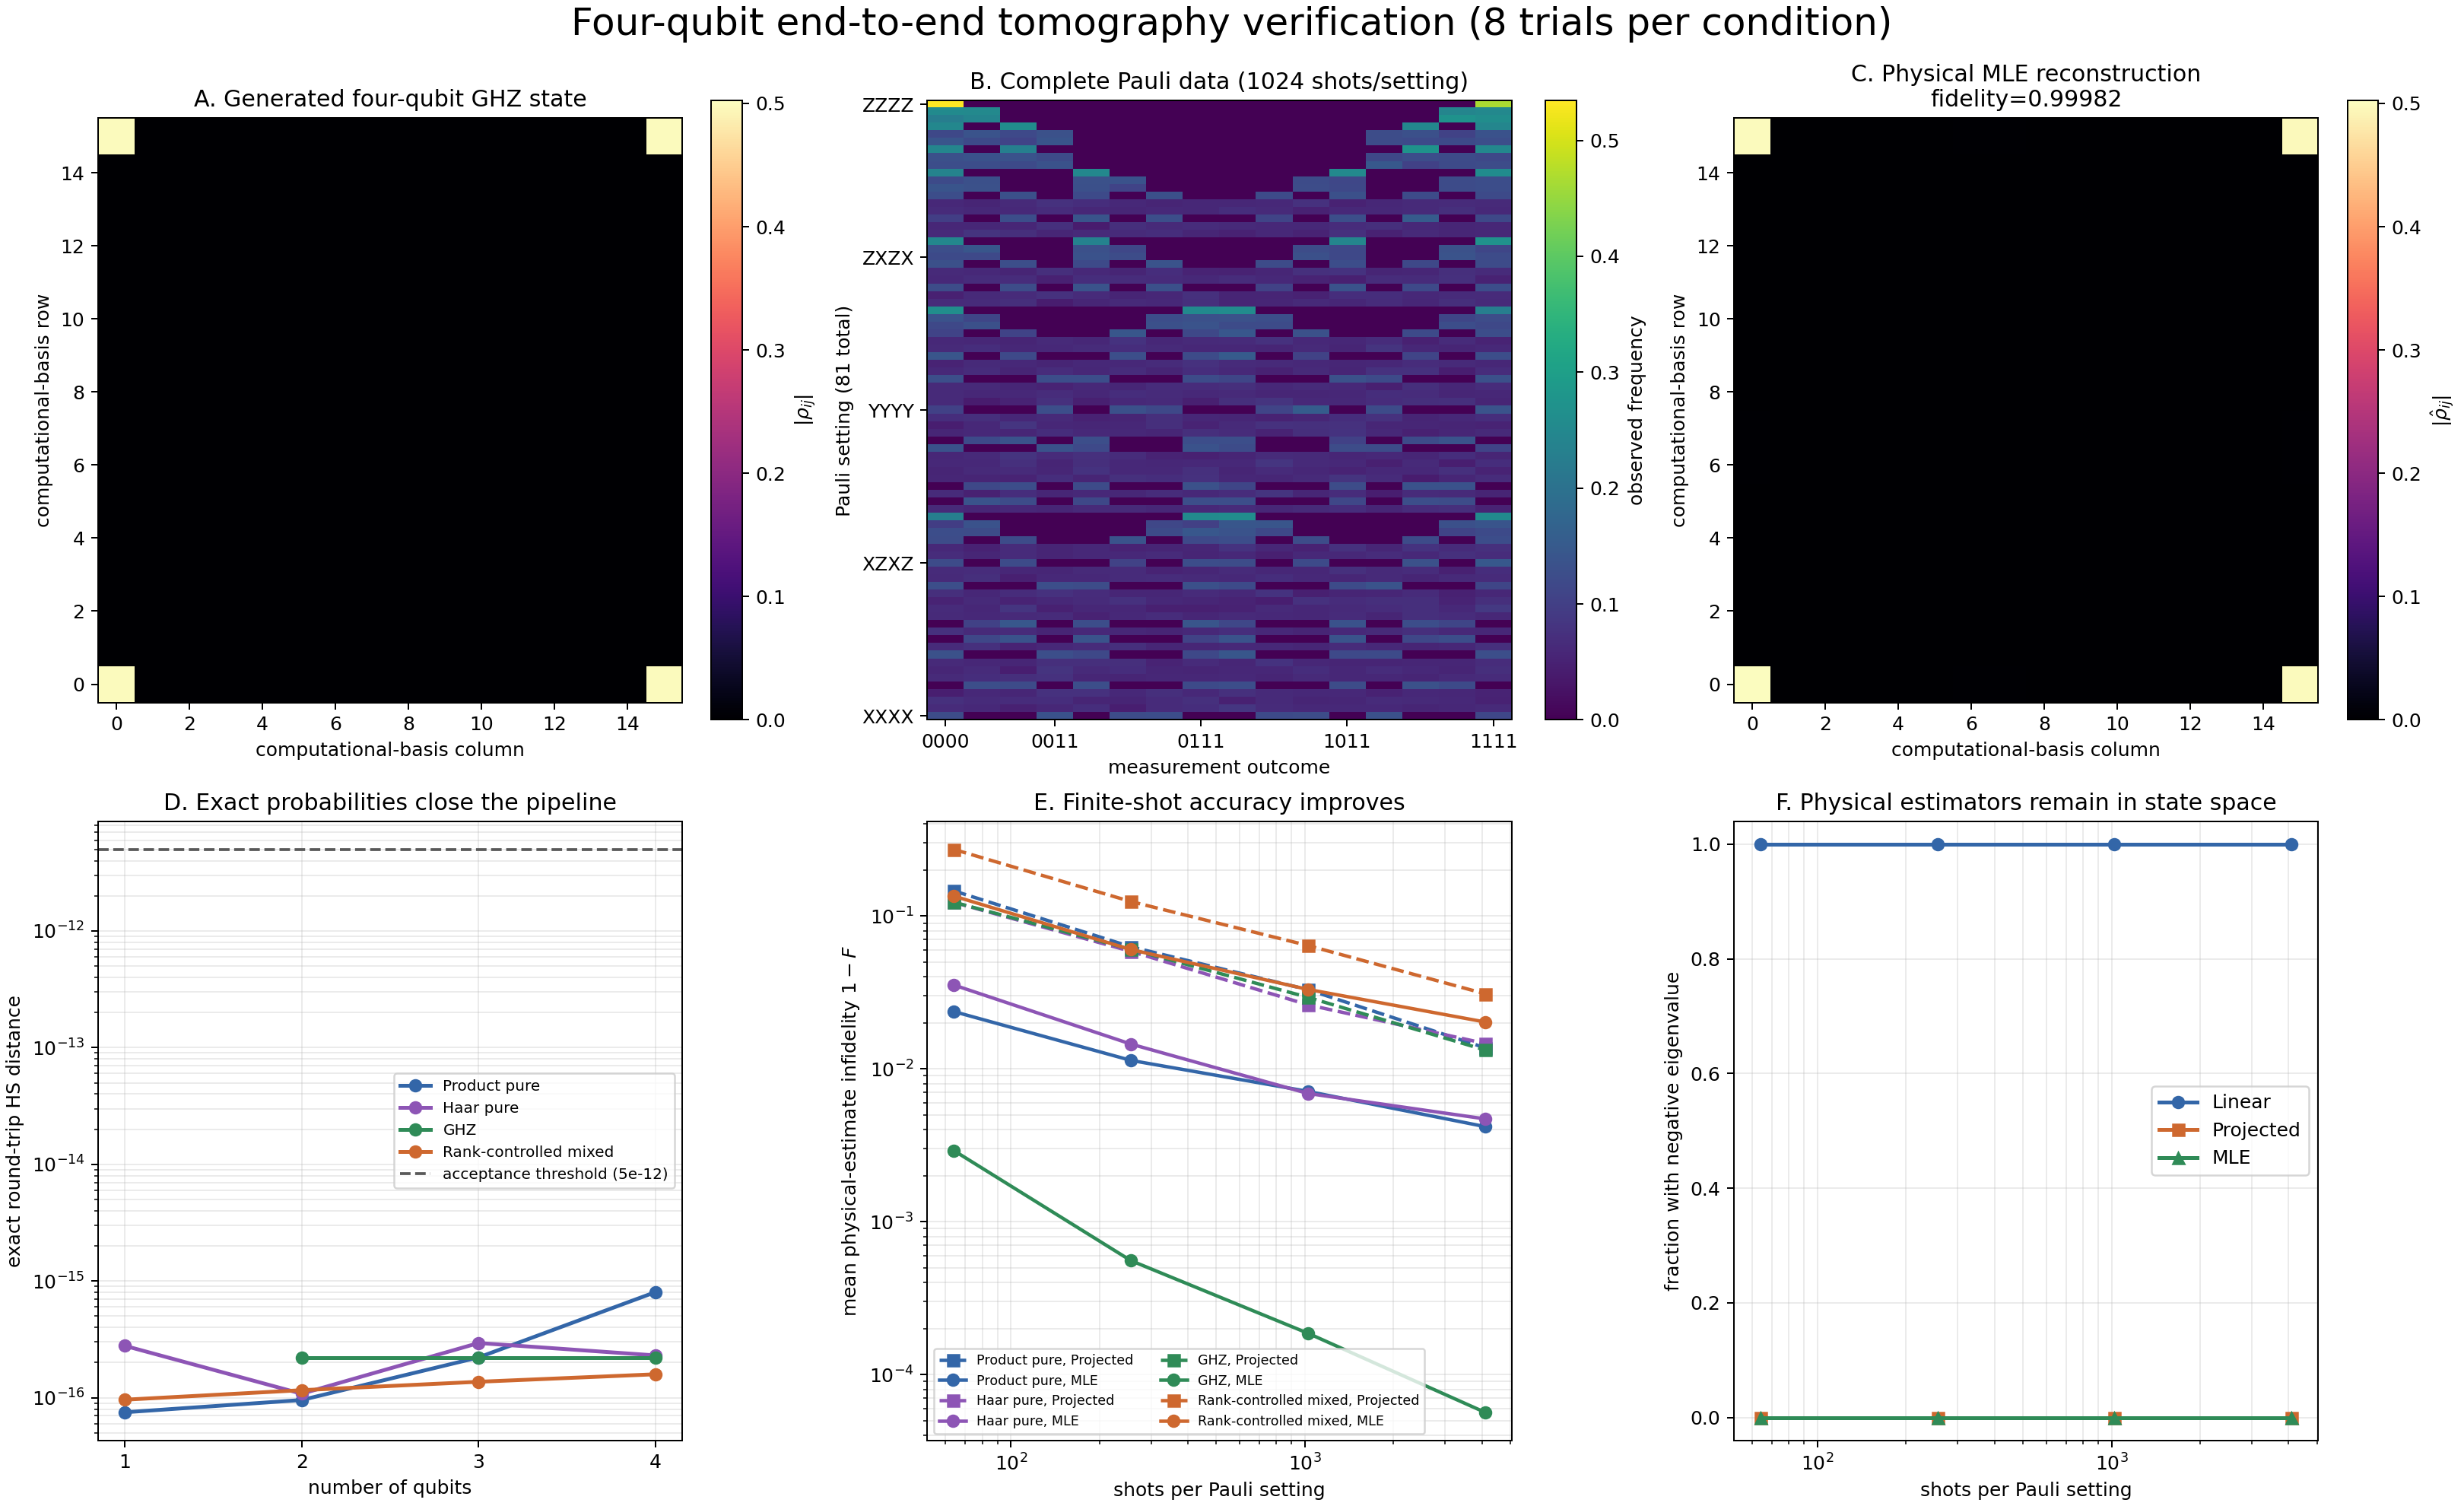

Here is the Python script that generated this plot:
"""Verify the complete state -> measurement -> reconstruction pipeline.

Run from the repository root with::

    python verification/4_end_to_end_pipeline/end_to_end_verification.py

The verification has two complementary parts.  Deterministic exact-probability
data check algebraic closure across one to four qubits.  Repeated four-qubit
finite-shot experiments check statistical improvement, physicality, and MLE
likelihood monotonicity using only public package functions.
"""

from __future__ import annotations

import argparse
import json
import sys
from dataclasses import dataclass
from pathlib import Path
from typing import Callable

import matplotlib.pyplot as plt
import numpy as np


REPOSITORY_ROOT = Path(__file__).resolve().parents[2]
SOURCE_DIR = REPOSITORY_ROOT / "src"
if str(SOURCE_DIR) not in sys.path:
    sys.path.insert(0, str(SOURCE_DIR))

from nbqst.denoise import project_density_matrix  # noqa: E402
from nbqst.measurements import (  # noqa: E402
    complete_pauli_settings,
    exact_pauli_measurements,
    simulate_pauli_measurements,
)
from nbqst.metrics import fidelity, hilbert_schmidt_distance  # noqa: E402
from nbqst.reconstruction import factorized_mle, linear_inversion_pauli  # noqa: E402
from nbqst.states import (  # noqa: E402
    ghz_state,
    haar_random_pure,
    random_mixed_state,
    random_product_state,
)


DEFAULT_TRIALS = 8
DEFAULT_SEED = 20260920
DEFAULT_OUTPUT = Path(__file__).with_name("end_to_end_verification.png")
DEFAULT_JSON = Path(__file__).with_name("end_to_end_results.json")
SHOT_COUNTS = (64, 256, 1024, 4096)
N_QUBITS = 4
MLE_MAX_ITERATIONS = 50
PHYSICAL_TOLERANCE = 1e-10
EXACT_TOLERANCE = 5e-12


@dataclass(frozen=True)
class StateFamily:
    name: str
    build: Callable[[int, int], np.ndarray]
    minimum_qubits: int = 1


STATE_FAMILIES = (
    StateFamily(
        "Product pure",
        lambda n_qubits, seed: np.asarray(
            random_product_state(n_qubits, rng=seed)
        ),
    ),
    StateFamily(
        "Haar pure",
        lambda n_qubits, seed: np.asarray(
            haar_random_pure(n_qubits, rng=seed)
        ),
    ),
    StateFamily(
        "GHZ",
        lambda n_qubits, seed: np.asarray(ghz_state(n_qubits)),
        minimum_qubits=2,
    ),
    StateFamily(
        "Rank-controlled mixed",
        lambda n_qubits, seed: np.asarray(
            random_mixed_state(n_qubits, rank=min(4, 2**n_qubits), rng=seed)
        ),
    ),
)


def density_diagnostics(rho: np.ndarray) -> dict[str, float]:
    """Return the physical density-matrix diagnostics used by this script."""
    rho = np.asarray(rho)
    hermitian = (rho + rho.conj().T) / 2.0
    return {
        "trace_error": float(abs(np.trace(rho) - 1.0)),
        "hermitian_error": float(np.linalg.norm(rho - rho.conj().T)),
        "minimum_eigenvalue": float(np.linalg.eigvalsh(hermitian)[0]),
    }


def assert_physical(name: str, rho: np.ndarray) -> dict[str, float]:
    diagnostics = density_diagnostics(rho)
    if diagnostics["trace_error"] > PHYSICAL_TOLERANCE:
        raise AssertionError(f"{name} does not have unit trace: {diagnostics}")
    if diagnostics["hermitian_error"] > PHYSICAL_TOLERANCE:
        raise AssertionError(f"{name} is not Hermitian: {diagnostics}")
    if diagnostics["minimum_eigenvalue"] < -PHYSICAL_TOLERANCE:
        raise AssertionError(f"{name} is not positive semidefinite: {diagnostics}")
    return diagnostics


def state_seed(seed: int, family_index: int, n_qubits: int) -> int:
    """Keep target-state seeds independent of finite-shot sampling seeds."""
    sequence = np.random.SeedSequence([seed, 11, family_index, n_qubits])
    return int(sequence.generate_state(1, dtype=np.uint32)[0])


def measurement_rng(
    seed: int,
    family_index: int,
    shots: int,
    trial: int,
) -> np.random.Generator:
    sequence = np.random.SeedSequence([seed, 29, family_index, shots, trial])
    return np.random.default_rng(sequence)


def run_exact_closure(seed: int) -> list[dict[str, object]]:
    """Check exact state recovery for every supported family at n=1,...,4."""
    records: list[dict[str, object]] = []
    for n_qubits in range(1, N_QUBITS + 1):
        for family_index, family in enumerate(STATE_FAMILIES):
            if n_qubits < family.minimum_qubits:
                continue
            rho_true = family.build(
                n_qubits,
                state_seed(seed, family_index, n_qubits),
            )
            assert_physical(f"{family.name} target at n={n_qubits}", rho_true)
            data = exact_pauli_measurements(rho_true)
            if not data.informationally_complete:
                raise AssertionError("exact measurement data are not informationally complete")
            estimate = np.asarray(linear_inversion_pauli(data))
            error = float(hilbert_schmidt_distance(rho_true, estimate))
            if error > EXACT_TOLERANCE:
                raise AssertionError(
                    f"exact closure failed for {family.name}, n={n_qubits}: {error:.3e}"
                )
            records.append(
                {
                    "family": family.name,
                    "n_qubits": n_qubits,
                    "hs_distance": error,
                    **density_diagnostics(estimate),
                }
            )
    return records


def run_finite_shot_trials(
    trials: int,
    seed: int,
) -> tuple[list[dict[str, object]], dict[str, object]]:
    """Run repeated four-qubit end-to-end reconstructions."""
    if trials < 4:
        raise ValueError("trials must be at least 4 for aggregate checks")

    records: list[dict[str, object]] = []
    representative: dict[str, object] | None = None
    expected_settings = complete_pauli_settings(N_QUBITS)

    for family_index, family in enumerate(STATE_FAMILIES):
        rho_true = family.build(
            N_QUBITS,
            state_seed(seed, family_index, N_QUBITS),
        )
        assert_physical(f"{family.name} four-qubit target", rho_true)

        for shots in SHOT_COUNTS:
            for trial in range(trials):
                data = simulate_pauli_measurements(
                    rho_true,
                    shots,
                    rng=measurement_rng(seed, family_index, shots, trial),
                )
                if data.settings != expected_settings or not data.informationally_complete:
                    raise AssertionError("finite-shot data lost a Pauli setting")
                if any(int(np.sum(counts)) != shots for counts in data.counts.values()):
                    raise AssertionError("a measurement setting did not conserve shots")

                linear = np.asarray(linear_inversion_pauli(data))
                projected = np.asarray(project_density_matrix(linear))
                mle, history = factorized_mle(
                    data,
                    initial=projected,
                    max_iter=MLE_MAX_ITERATIONS,
                    learning_rate=0.25,
                    return_history=True,
                )
                mle = np.asarray(mle)
                history = np.asarray(history, dtype=float)

                linear_diagnostics = density_diagnostics(linear)
                if linear_diagnostics["trace_error"] > PHYSICAL_TOLERANCE:
                    raise AssertionError("linear inversion lost unit trace")
                if linear_diagnostics["hermitian_error"] > PHYSICAL_TOLERANCE:
                    raise AssertionError("linear inversion lost Hermiticity")
                assert_physical("projected estimate", projected)
                assert_physical("MLE estimate", mle)
                if np.any(np.diff(history) > 2e-12):
                    raise AssertionError("MLE accepted a likelihood-increasing step")

                estimates = {
                    "Linear": linear,
                    "Projected": projected,
                    "MLE": mle,
                }
                for method, estimate in estimates.items():
                    diagnostics = density_diagnostics(estimate)
                    row: dict[str, object] = {
                        "family": family.name,
                        "shots": shots,
                        "trial": trial,
                        "method": method,
                        "hs_distance": float(
                            hilbert_schmidt_distance(rho_true, estimate)
                        ),
                        **diagnostics,
                    }
                    if method != "Linear":
                        row["infidelity"] = max(
                            0.0,
                            1.0 - float(fidelity(rho_true, estimate)),
                        )
                    records.append(row)

                if family.name == "GHZ" and shots == 1024 and trial == 0:
                    representative = {
                        "rho_true": rho_true,
                        "frequencies": np.stack(
                            [
                                np.asarray(data.counts[setting], dtype=float) / shots
                                for setting in data.settings
                            ]
                        ),
                        "settings": data.settings,
                        "rho_mle": mle,
                        "history": history,
                        "fidelity": float(fidelity(rho_true, mle)),
                        "shots": shots,
                    }

    if representative is None:
        raise AssertionError("representative four-qubit pipeline was not collected")
    return records, representative


def rows_for(
    records: list[dict[str, object]],
    *,
    family: str | None = None,
    shots: int | None = None,
    method: str | None = None,
) -> list[dict[str, object]]:
    return [
        row
        for row in records
        if (family is None or row["family"] == family)
        and (shots is None or row["shots"] == shots)
        and (method is None or row["method"] == method)
    ]


def analyze(
    exact_records: list[dict[str, object]],
    finite_records: list[dict[str, object]],
) -> dict[str, object]:
    """Aggregate the numerical assertions and plotting summaries."""
    max_exact_error = max(float(row["hs_distance"]) for row in exact_records)
    mean_infidelity: dict[tuple[str, str], np.ndarray] = {}
    nonphysical_fraction: dict[str, np.ndarray] = {}

    for family in STATE_FAMILIES:
        for method in ("Projected", "MLE"):
            mean_infidelity[(family.name, method)] = np.asarray(
                [
                    np.mean(
                        [
                            float(row["infidelity"])
                            for row in rows_for(
                                finite_records,
                                family=family.name,
                                shots=shots,
                                method=method,
                            )
                        ]
                    )
                    for shots in SHOT_COUNTS
                ]
            )

    for method in ("Linear", "Projected", "MLE"):
        nonphysical_fraction[method] = np.asarray(
            [
                np.mean(
                    [
                        float(row["minimum_eigenvalue"]) < -PHYSICAL_TOLERANCE
                        for row in rows_for(
                            finite_records,
                            shots=shots,
                            method=method,
                        )
                    ]
                )
                for shots in SHOT_COUNTS
            ]
        )

    for method in ("Projected", "MLE"):
        first = np.mean(
            [mean_infidelity[(family.name, method)][0] for family in STATE_FAMILIES]
        )
        last = np.mean(
            [mean_infidelity[(family.name, method)][-1] for family in STATE_FAMILIES]
        )
        if last >= first:
            raise AssertionError(
                f"aggregate {method} infidelity did not improve with shot count"
            )
    if np.any(nonphysical_fraction["Projected"] > 0.0):
        raise AssertionError("a projected estimate was nonphysical")
    if np.any(nonphysical_fraction["MLE"] > 0.0):
        raise AssertionError("an MLE estimate was nonphysical")

    return {
        "max_exact_error": max_exact_error,
        "mean_infidelity": mean_infidelity,
        "nonphysical_fraction": nonphysical_fraction,
    }


def print_report(
    exact_records: list[dict[str, object]],
    finite_records: list[dict[str, object]],
    analysis: dict[str, object],
    representative: dict[str, object],
    trials: int,
) -> None:
    print("Four-qubit end-to-end pipeline verification")
    print(f"Exact closure cases: {len(exact_records)}")
    print(f"Maximum exact HS distance: {analysis['max_exact_error']:.3e}")
    print(f"Finite-shot reconstructions: {len(finite_records)}")
    print(f"Trials per family/shot condition: {trials}")
    print(
        "Representative GHZ MLE fidelity "
        f"({representative['shots']} shots/setting): "
        f"{representative['fidelity']:.6f}"
    )
    print("\nMean MLE infidelity at 64 -> 4096 shots/setting")
    for family in STATE_FAMILIES:
        values = analysis["mean_infidelity"][(family.name, "MLE")]
        print(f"  {family.name:<22} {values[0]:.4e} -> {values[-1]:.4e}")
    print("\nNonphysical fraction at 64 -> 4096 shots/setting")
    for method in ("Linear", "Projected", "MLE"):
        values = analysis["nonphysical_fraction"][method]
        print(f"  {method:<10} {values[0]:.3f} -> {values[-1]:.3f}")


def plot_results(
    exact_records: list[dict[str, object]],
    analysis: dict[str, object],
    representative: dict[str, object],
    output: Path,
    trials: int,
    *,
    show: bool = False,
) -> None:
    """Render the complete pipeline and its aggregate validation evidence."""
    family_colors = {
        family.name: color
        for family, color in zip(
            STATE_FAMILIES,
            ("#3366a8", "#8d55b5", "#2f8b57", "#ce682f"),
        )
    }
    method_colors = {
        "Linear": "#3366a8",
        "Projected": "#ce682f",
        "MLE": "#2f8b57",
    }

    figure, axes = plt.subplots(2, 3, figsize=(18, 11), layout="constrained")
    figure.suptitle(
        f"Four-qubit end-to-end tomography verification ({trials} trials per condition)",
        fontsize=20,
    )

    true_axis, frequency_axis, estimate_axis = axes[0]
    matrix_vmax = max(
        float(np.max(np.abs(representative["rho_true"]))),
        float(np.max(np.abs(representative["rho_mle"]))),
    )
    true_image = true_axis.imshow(
        np.abs(representative["rho_true"]),
        origin="lower",
        cmap="magma",
        vmin=0.0,
        vmax=matrix_vmax,
        aspect="equal",
    )
    true_axis.set_title("A. Generated four-qubit GHZ state")
    true_axis.set_xlabel("computational-basis column")
    true_axis.set_ylabel("computational-basis row")
    figure.colorbar(true_image, ax=true_axis, label=r"$|\rho_{ij}|$")

    frequencies = np.asarray(representative["frequencies"])
    frequency_image = frequency_axis.imshow(
        frequencies,
        origin="lower",
        cmap="viridis",
        vmin=0.0,
        vmax=float(np.max(frequencies)),
        aspect="auto",
    )
    setting_ticks = np.linspace(0, len(representative["settings"]) - 1, 5, dtype=int)
    frequency_axis.set_yticks(setting_ticks)
    frequency_axis.set_yticklabels(
        [representative["settings"][index] for index in setting_ticks]
    )
    outcome_ticks = np.asarray([0, 3, 7, 11, 15])
    frequency_axis.set_xticks(outcome_ticks)
    frequency_axis.set_xticklabels([f"{value:04b}" for value in outcome_ticks])
    frequency_axis.set_title(
        f"B. Complete Pauli data ({representative['shots']} shots/setting)"
    )
    frequency_axis.set_xlabel("measurement outcome")
    frequency_axis.set_ylabel("Pauli setting (81 total)")
    figure.colorbar(frequency_image, ax=frequency_axis, label="observed frequency")

    estimate_image = estimate_axis.imshow(
        np.abs(representative["rho_mle"]),
        origin="lower",
        cmap="magma",
        vmin=0.0,
        vmax=matrix_vmax,
        aspect="equal",
    )
    estimate_axis.set_title(
        "C. Physical MLE reconstruction\n"
        f"fidelity={representative['fidelity']:.5f}"
    )
    estimate_axis.set_xlabel("computational-basis column")
    estimate_axis.set_ylabel("computational-basis row")
    figure.colorbar(estimate_image, ax=estimate_axis, label=r"$|\hat{\rho}_{ij}|$")

    exact_axis = axes[1, 0]
    for family in STATE_FAMILIES:
        rows = [row for row in exact_records if row["family"] == family.name]
        exact_axis.semilogy(
            [row["n_qubits"] for row in rows],
            [max(float(row["hs_distance"]), 1e-18) for row in rows],
            marker="o",
            linewidth=2,
            color=family_colors[family.name],
            label=family.name,
        )
    exact_axis.axhline(
        EXACT_TOLERANCE,
        color="0.35",
        linestyle="--",
        linewidth=1.5,
        label=f"acceptance threshold ({EXACT_TOLERANCE:.0e})",
    )
    exact_axis.set_xticks(range(1, N_QUBITS + 1))
    exact_axis.set_xlabel("number of qubits")
    exact_axis.set_ylabel(r"exact round-trip HS distance")
    exact_axis.set_title("D. Exact probabilities close the pipeline")
    exact_axis.grid(which="both", alpha=0.25)
    exact_axis.legend(fontsize=8)

    fidelity_axis = axes[1, 1]
    for family in STATE_FAMILIES:
        color = family_colors[family.name]
        for method, linestyle, marker in (
            ("Projected", "--", "s"),
            ("MLE", "-", "o"),
        ):
            values = analysis["mean_infidelity"][(family.name, method)]
            fidelity_axis.loglog(
                SHOT_COUNTS,
                np.maximum(values, 1e-8),
                color=color,
                linestyle=linestyle,
                marker=marker,
                linewidth=1.8,
                label=f"{family.name}, {method}",
            )
    fidelity_axis.set_xlabel("shots per Pauli setting")
    fidelity_axis.set_ylabel(r"mean physical-estimate infidelity $1-F$")
    fidelity_axis.set_title("E. Finite-shot accuracy improves")
    fidelity_axis.grid(which="both", alpha=0.25)
    fidelity_axis.legend(fontsize=7, ncol=2)

    physicality_axis = axes[1, 2]
    for method, marker in (("Linear", "o"), ("Projected", "s"), ("MLE", "^")):
        physicality_axis.semilogx(
            SHOT_COUNTS,
            analysis["nonphysical_fraction"][method],
            marker=marker,
            linewidth=2,
            color=method_colors[method],
            label=method,
        )
    physicality_axis.set_ylim(-0.04, 1.04)
    physicality_axis.set_xlabel("shots per Pauli setting")
    physicality_axis.set_ylabel("fraction with negative eigenvalue")
    physicality_axis.set_title("F. Physical estimators remain in state space")
    physicality_axis.grid(which="both", alpha=0.25)
    physicality_axis.legend()

    output.parent.mkdir(parents=True, exist_ok=True)
    figure.savefig(output, dpi=180)
    if show:
        plt.show()
    plt.close(figure)


def save_results(
    path: Path,
    exact_records: list[dict[str, object]],
    finite_records: list[dict[str, object]],
    analysis: dict[str, object],
    representative: dict[str, object],
    trials: int,
    seed: int,
) -> None:
    """Save compact machine-readable evidence without density-matrix payloads."""
    summary_infidelity = {
        f"{family}|{method}": values.tolist()
        for (family, method), values in analysis["mean_infidelity"].items()
    }
    summary_physicality = {
        method: values.tolist()
        for method, values in analysis["nonphysical_fraction"].items()
    }
    payload = {
        "metadata": {
            "n_qubits": N_QUBITS,
            "shots_per_setting": list(SHOT_COUNTS),
            "trials_per_condition": trials,
            "seed": seed,
            "mle_max_iterations": MLE_MAX_ITERATIONS,
            "state_families": [family.name for family in STATE_FAMILIES],
        },
        "summary": {
            "maximum_exact_hs_distance": analysis["max_exact_error"],
            "representative_ghz_mle_fidelity": representative["fidelity"],
            "mean_infidelity": summary_infidelity,
            "nonphysical_fraction": summary_physicality,
        },
        "exact_records": exact_records,
        "finite_shot_records": finite_records,
        "representative_mle_history": np.asarray(
            representative["history"], dtype=float
        ).tolist(),
    }
    path.parent.mkdir(parents=True, exist_ok=True)
    path.write_text(json.dumps(payload, indent=2), encoding="utf-8")


def parse_args() -> argparse.Namespace:
    parser = argparse.ArgumentParser(description=__doc__)
    parser.add_argument("--trials", type=int, default=DEFAULT_TRIALS)
    parser.add_argument("--seed", type=int, default=DEFAULT_SEED)
    parser.add_argument("--output", type=Path, default=DEFAULT_OUTPUT)
    parser.add_argument("--json", type=Path, default=DEFAULT_JSON)
    parser.add_argument("--show", action="store_true")
    return parser.parse_args()


def main() -> None:
    args = parse_args()
    exact_records = run_exact_closure(args.seed)
    finite_records, representative = run_finite_shot_trials(args.trials, args.seed)
    analysis = analyze(exact_records, finite_records)
    print_report(
        exact_records,
        finite_records,
        analysis,
        representative,
        args.trials,
    )
    plot_results(
        exact_records,
        analysis,
        representative,
        args.output,
        args.trials,
        show=args.show,
    )
    save_results(
        args.json,
        exact_records,
        finite_records,
        analysis,
        representative,
        args.trials,
        args.seed,
    )
    print(f"\nSaved figure: {args.output}")
    print(f"Saved data:   {args.json}")


if __name__ == "__main__":
    main()
